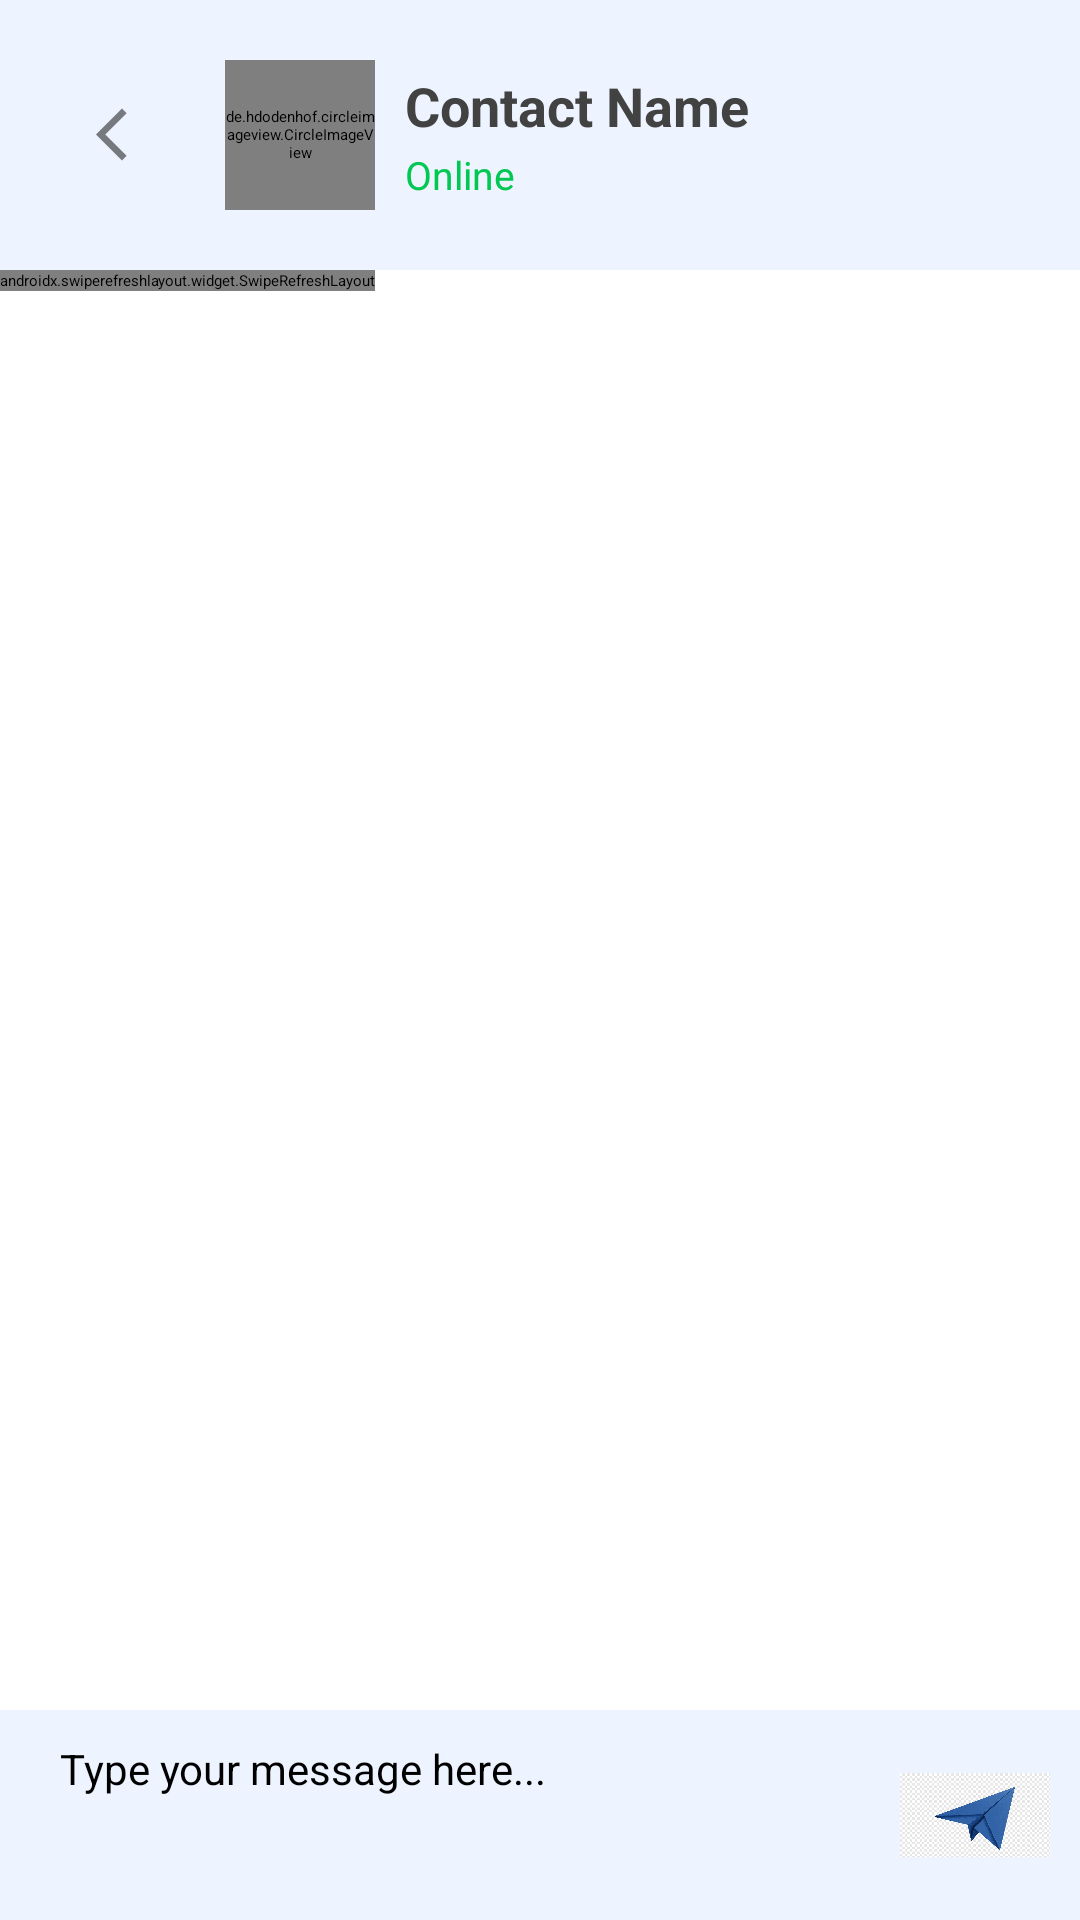

Layout XML and referenced resources for this Android screen:
<!-- AndroidManifest.xml: application theme Theme.Light -->
<!-- res/layout/activity_message.xml -->
<?xml version="1.0" encoding="utf-8"?>
<RelativeLayout xmlns:android="http://schemas.android.com/apk/res/android"
    xmlns:app="http://schemas.android.com/apk/res-auto"
    xmlns:tools="http://schemas.android.com/tools"
    android:layout_width="match_parent"
    android:layout_height="match_parent"
    android:background="#FFFFFF"
    tools:context=".messages.MessageActivity">

    <RelativeLayout
        android:background="@color/theme_color_8"
        android:layout_width="match_parent"
        android:layout_height="wrap_content"
        android:id="@+id/topBar">

        <ImageView
            android:id="@+id/backBtn"
            android:layout_width="35dp"
            android:layout_height="35dp"
            android:background="@drawable/round_back_light_10"
            android:paddingStart="12sp"
            android:paddingEnd="2dp"
            android:layout_centerVertical="true"
            android:layout_marginStart="20dp"
            android:layout_marginTop="40dp"
            android:src="@drawable/back_btn" />

        <de.hdodenhof.circleimageview.CircleImageView
            android:layout_width="50dp"
            android:layout_height="50dp"
            android:layout_centerVertical="true"
            android:layout_marginTop="40dp"
            android:layout_marginStart="20dp"
            android:src="@drawable/profile_pic_blue"
            android:layout_toEndOf="@id/backBtn"
            android:id="@+id/profilePic" />

        <LinearLayout
            android:layout_width="wrap_content"
            android:layout_height="wrap_content"
            android:layout_centerVertical="true"
            android:orientation="vertical"
            android:layout_toEndOf="@id/profilePic"
            android:layout_marginStart="10dp">

            <TextView
                android:id="@+id/chat_contactName"
                android:layout_width="wrap_content"
                android:layout_height="wrap_content"
                android:text="Contact Name"
                android:maxLines="1"
                android:textColor="#424242"
                android:textStyle="bold"
                android:textSize="18sp"/>

            <TextView
                android:layout_width="wrap_content"
                android:layout_height="wrap_content"
                android:textSize="13sp"
                android:text="@string/chat_online"
                android:layout_marginTop="2dp"
                android:textColor="#00c853"/>

        </LinearLayout>

    </RelativeLayout>

    <LinearLayout
        android:layout_width="wrap_content"
        android:layout_height="wrap_content"
        android:layout_below="@id/topBar"
        android:layout_above="@id/bottomBar">
        <androidx.swiperefreshlayout.widget.SwipeRefreshLayout
            android:id="@+id/refreshChat"
            android:layout_width="wrap_content"
            android:layout_height="wrap_content"
            android:layout_below="@id/topBar"
            android:layout_above="@id/bottomBar">
            <androidx.recyclerview.widget.RecyclerView
                android:layout_below="@id/topBar"
                android:layout_above="@id/bottomBar"
                android:layout_width="match_parent"
                android:layout_height="match_parent"
                android:id="@+id/chattingRecyclerView"/>
        </androidx.swiperefreshlayout.widget.SwipeRefreshLayout>
    </LinearLayout>
    <RelativeLayout
        android:id="@+id/bottomBar"
        android:layout_width="match_parent"
        android:layout_height="wrap_content"
        android:layout_alignParentBottom="true"
        android:background="@color/theme_color_8"
        android:paddingTop="10dp"
        android:paddingBottom="10dp">

        <EditText
            android:id="@+id/messageEditText"
            android:layout_toStartOf="@id/sendBtn"
            android:layout_width="match_parent"
            android:layout_height="50dp"
            android:backgroundTint="@android:color/transparent"
            android:textSize="14sp"
            android:layout_marginEnd="10dp"
            android:layout_marginStart="20dp"
            android:hint="@string/chat_typeMsg"/>

        <ImageView
            android:id="@+id/sendBtn"
            android:layout_width="50dp"
            android:layout_height="50dp"
            android:layout_alignParentEnd="true"
            android:layout_marginEnd="10dp"
            android:src="@drawable/send_button"/>

    </RelativeLayout>

</RelativeLayout>
<!-- resources referenced by this layout -->
<resources>
  <color name="theme_color_8">#142176FF</color>
  <!-- drawable back_btn (drawable-v24) -->
  <vector
      xmlns:android="http://schemas.android.com/apk/res/android"
      android:width="24dp"
      android:height="24dp"
      android:viewportHeight="24"
      android:viewportWidth="24">
      <path
          android:fillColor="#80000000"
          android:pathData="M11.67,3.87L9.9,2.1 0,12l9.9,9.9 1.77,-1.77L3.54,12z" />
  </vector>
  <!-- drawable send_button: png bitmap (drawable, 13556 bytes) -->
  <string name="chat_online">Online</string>
  <string name="chat_typeMsg">Type your message here...</string>
</resources>
